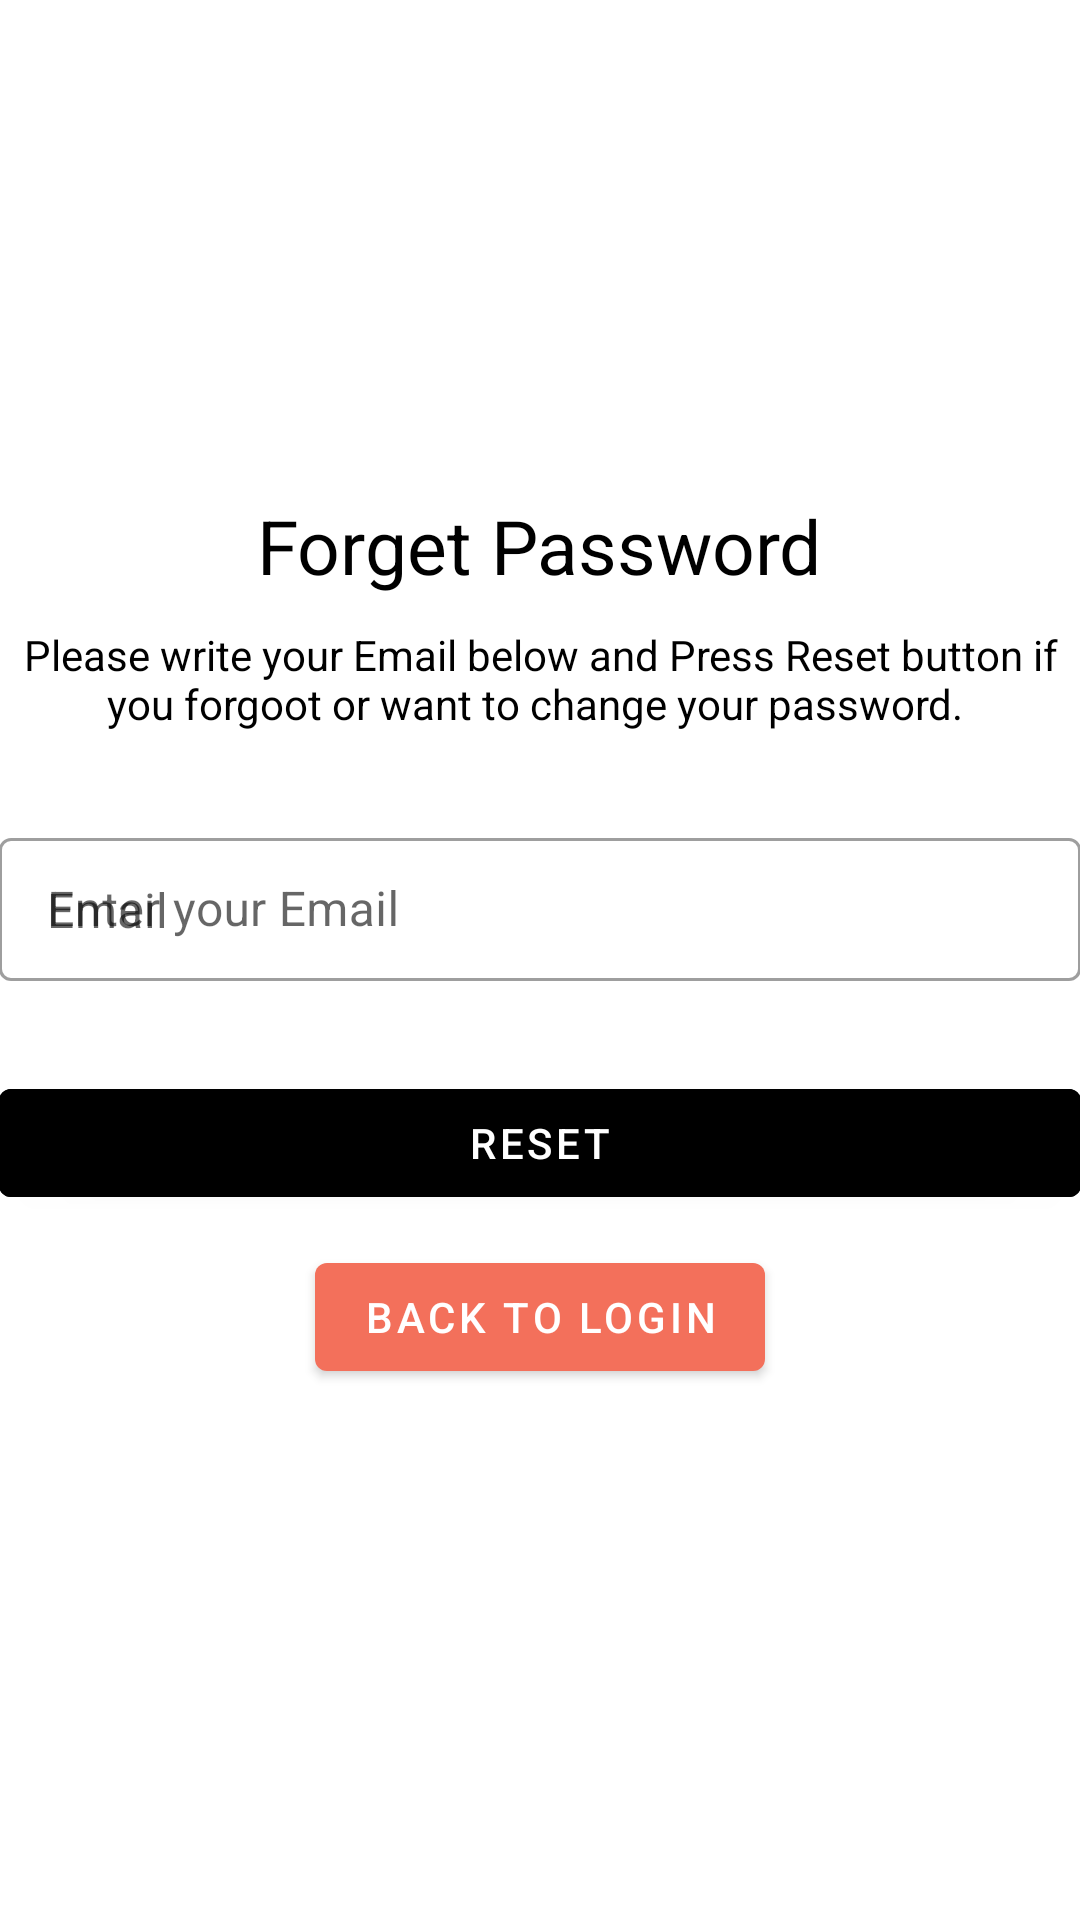

Write the Android layout XML for this screen, with the resource values it uses.
<!-- AndroidManifest.xml: activity theme Theme.pay_fee.NoActionBar -->
<!-- res/layout/activity_reset_password.xml -->
<?xml version="1.0" encoding="utf-8"?>
<androidx.coordinatorlayout.widget.CoordinatorLayout xmlns:android="http://schemas.android.com/apk/res/android"
    xmlns:app="http://schemas.android.com/apk/res-auto"
    xmlns:tools="http://schemas.android.com/tools"
    android:layout_width="match_parent"
    android:layout_height="match_parent"
    android:layout_gravity="center"

    android:fitsSystemWindows="true"
    tools:context=".LoginActivity">

    <LinearLayout
        android:layout_width="fill_parent"
        android:layout_height="wrap_content"
        android:layout_marginTop="30dp"
        android:gravity="center"
        android:orientation="vertical"
        android:padding="@dimen/activity_horizontal_margin">

        


        <ImageView
            android:layout_width="match_parent"
            android:layout_height="100dp"
            android:src="@drawable/logo"
            android:scaleType="centerInside"
            android:layout_gravity="center"
            android:layout_marginTop="10dp"/>


        <TextView
            android:layout_width="wrap_content"
            android:layout_height="wrap_content"
            android:layout_gravity="center_horizontal"
            android:padding="10dp"
            android:layout_marginTop="15dp"
            android:text="Forget Password"
            android:textSize="25dp"
            android:textColor="@android:color/black"/>

        <TextView
            android:layout_width="wrap_content"
            android:layout_height="wrap_content"
            android:layout_marginBottom="10dp"
            android:gravity="center_horizontal"
            android:padding="@dimen/activity_horizontal_margin"
            android:text="Please write your Email below and Press Reset button if you forgoot or want to change your password. "
            android:textSize="14dp"
            android:textColor="@android:color/black"/>


        <com.google.android.material.textfield.TextInputLayout
            style="@style/Widget.MaterialComponents.TextInputLayout.OutlinedBox.Dense"
            android:layout_width="match_parent"
            android:layout_height="wrap_content"
            android:layout_marginTop="20dp"
            android:hint="Enter your Email">

            <com.google.android.material.textfield.TextInputEditText
                android:id="@+id/email"
                android:layout_width="match_parent"
                android:layout_height="wrap_content"
                android:layout_marginBottom="10dp"
                android:hint="Email"
                android:inputType="textEmailAddress"
                android:textColor="@android:color/black" />

        </com.google.android.material.textfield.TextInputLayout>


        

        <Button
            android:id="@+id/btn_reset_password"
            android:layout_width="fill_parent"
            android:layout_height="wrap_content"
            android:layout_marginTop="20dip"
            android:text="Reset"
            android:backgroundTint="@color/black"/>
        <Button
            android:id="@+id/btn_back"
            android:layout_width="wrap_content"
            android:layout_height="wrap_content"
            android:layout_marginTop="10dp"
            android:background="@null"
            android:text="Back to Login" />

    </LinearLayout>

    <ProgressBar
        android:id="@+id/progressBar"
        android:layout_width="30dp"
        android:layout_height="30dp"
        android:layout_gravity="center|bottom"
        android:layout_marginBottom="20dp"
        android:visibility="gone" />
    </androidx.coordinatorlayout.widget.CoordinatorLayout>
<!-- resources referenced by this layout -->
<resources>
  <color name="black">#FF000000</color>
  <!-- drawable logo: png bitmap (mipmap-mdpi, 16381 bytes) -->
  <style name="Theme.pay_fee.NoActionBar">
          <item name="windowActionBar">false</item>
          <item name="windowNoTitle">true</item>
  
  
  
      </style>
</resources>
